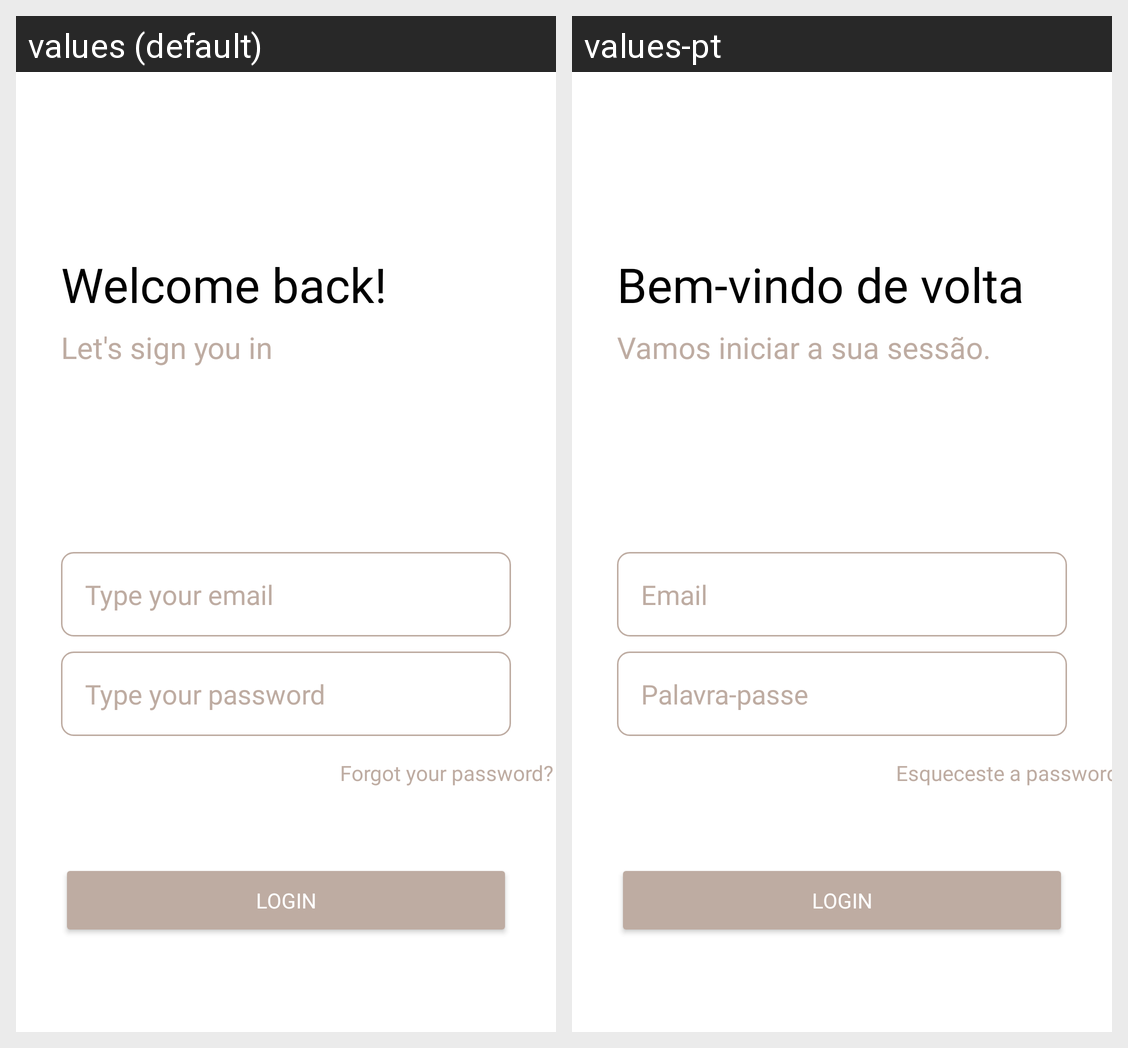

This grid shows one Android layout under two languages. Give, for every string resource on the screen, its name, the default text and each shown locale's text.
Android screen res/layout/activity_login.xml rendered under 2 locales, left to right: values (default), values-pt. Device: Nexus 5 (rendered at 1080×1920; each locale shown at half size, 540×960, under a caption strip naming it); theme YouTravelLight.
Strings drawn on this screen, with the default value and each locale's value (text and hints the layout hard-codes, and strings that could not be matched under every locale, appear in the picture but are not listed):

loginwelcome
  values: Welcome back!
  values-pt: Bem-vindo de volta

loginsignin
  values: Let's sign you in
  values-pt: Vamos iniciar a sua sessão.

typeEmail
  values: Type your email
  values-pt: Email

typePassword
  values: Type your password
  values-pt: Palavra-passe

forgetPassword
  values: Forgot your password?
  values-pt: Esqueceste a password?

login
  values: Login
  values-pt: Login
